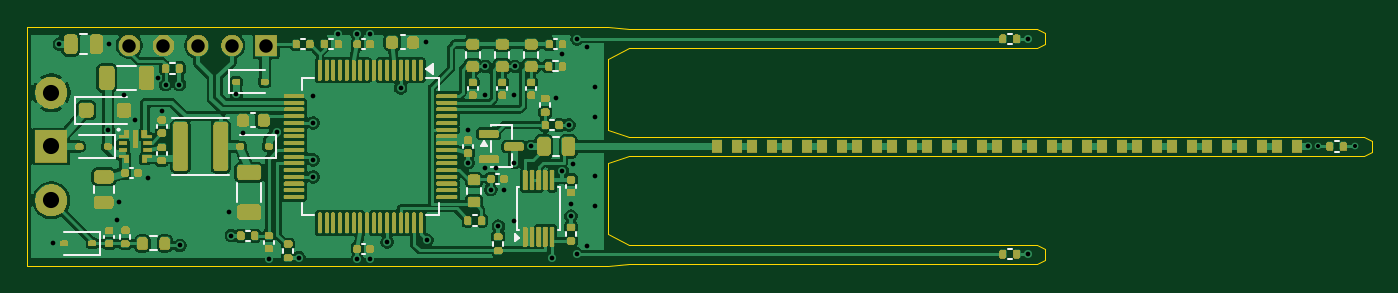
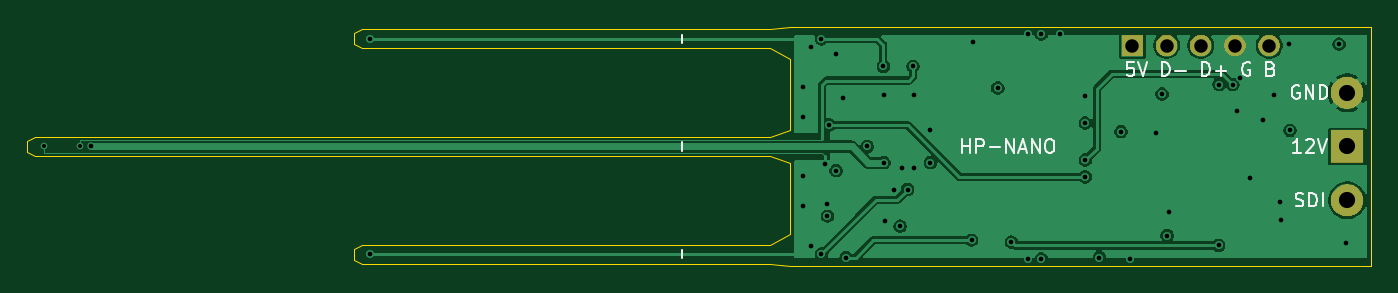
Circuit board: 10 layer files. Board 99.9 x 17.8 mm.
- bottom_copper: hp_sensor_routed-B_Cu.gbl (51924 bytes)
- bottom_mask: hp_sensor_routed-B_Mask.gbs (6186 bytes)
- bottom_silk: hp_sensor_routed-B_Silkscreen.gbo (16244 bytes)
- outline: hp_sensor_routed-Edge_Cuts.gm1 (1791 bytes)
- top_copper: hp_sensor_routed-F_Cu.gtl (141600 bytes)
- top_mask: hp_sensor_routed-F_Mask.gts (124196 bytes)
- paste: hp_sensor_routed-F_Paste.gtp (11715 bytes)
- top_silk: hp_sensor_routed-F_Silkscreen.gto (131644 bytes)
- drill: hp_sensor_routed-NPTH.drl (264 bytes)
- drill: hp_sensor_routed-PTH.drl (1584 bytes)

=== bottom_copper: hp_sensor_routed-B_Cu.gbl (51924 bytes, source omitted) ===
=== bottom_mask: hp_sensor_routed-B_Mask.gbs ===
%TF.GenerationSoftware,KiCad,Pcbnew,10.0.6*%
%TF.CreationDate,2026-09-29T01:57:30-05:00*%
%TF.ProjectId,hp_sensor_routed,68705f73-656e-4736-9f72-5f726f757465,rev?*%
%TF.SameCoordinates,Original*%
%TF.FileFunction,Soldermask,Bot*%
%TF.FilePolarity,Negative*%
%FSLAX46Y46*%
G04 Gerber Fmt 4.6, Leading zero omitted, Abs format (unit mm)*
G04 Created by KiCad (PCBNEW 10.0.6) date 2026-09-29 01:57:30*
%MOMM*%
%LPD*%
G01*
G04 APERTURE LIST*
G04 APERTURE END LIST*
G36*
X102080134Y-82833156D02*
G01*
X102259220Y-82891345D01*
X102426998Y-82976832D01*
X102579338Y-83087513D01*
X102712487Y-83220662D01*
X102823168Y-83373002D01*
X102908655Y-83540780D01*
X102966844Y-83719866D01*
X102996301Y-83905849D01*
X102996301Y-84094151D01*
X102966844Y-84280134D01*
X102908655Y-84459220D01*
X102823168Y-84626998D01*
X102712487Y-84779338D01*
X102579338Y-84912487D01*
X102426998Y-85023168D01*
X102259220Y-85108655D01*
X102080134Y-85166844D01*
X101894151Y-85196301D01*
X101705849Y-85196301D01*
X101519866Y-85166844D01*
X101340780Y-85108655D01*
X101173002Y-85023168D01*
X101020662Y-84912487D01*
X100887513Y-84779338D01*
X100776832Y-84626998D01*
X100691345Y-84459220D01*
X100633156Y-84280134D01*
X100603699Y-84094151D01*
X100603699Y-83905849D01*
X100633156Y-83719866D01*
X100691345Y-83540780D01*
X100776832Y-83373002D01*
X100887513Y-83220662D01*
X101020662Y-83087513D01*
X101173002Y-82976832D01*
X101340780Y-82891345D01*
X101519866Y-82833156D01*
X101705849Y-82803699D01*
X101894151Y-82803699D01*
X102080134Y-82833156D01*
G37*
G36*
X103000000Y-81200000D02*
G01*
X100600000Y-81200000D01*
X100600000Y-78800000D01*
X103000000Y-78800000D01*
X103000000Y-81200000D01*
G37*
G36*
X102080134Y-74833156D02*
G01*
X102259220Y-74891345D01*
X102426998Y-74976832D01*
X102579338Y-75087513D01*
X102712487Y-75220662D01*
X102823168Y-75373002D01*
X102908655Y-75540780D01*
X102966844Y-75719866D01*
X102996301Y-75905849D01*
X102996301Y-76094151D01*
X102966844Y-76280134D01*
X102908655Y-76459220D01*
X102823168Y-76626998D01*
X102712487Y-76779338D01*
X102579338Y-76912487D01*
X102426998Y-77023168D01*
X102259220Y-77108655D01*
X102080134Y-77166844D01*
X101894151Y-77196301D01*
X101705849Y-77196301D01*
X101519866Y-77166844D01*
X101340780Y-77108655D01*
X101173002Y-77023168D01*
X101020662Y-76912487D01*
X100887513Y-76779338D01*
X100776832Y-76626998D01*
X100691345Y-76459220D01*
X100633156Y-76280134D01*
X100603699Y-76094151D01*
X100603699Y-75905849D01*
X100633156Y-75719866D01*
X100691345Y-75540780D01*
X100776832Y-75373002D01*
X100887513Y-75220662D01*
X101020662Y-75087513D01*
X101173002Y-74976832D01*
X101340780Y-74891345D01*
X101519866Y-74833156D01*
X101705849Y-74803699D01*
X101894151Y-74803699D01*
X102080134Y-74833156D01*
G37*
G36*
X118555000Y-73300000D02*
G01*
X116955000Y-73300000D01*
X116955000Y-71700000D01*
X118555000Y-71700000D01*
X118555000Y-73300000D01*
G37*
G36*
X107827228Y-71734448D02*
G01*
X107972117Y-71794463D01*
X108102515Y-71881592D01*
X108213408Y-71992485D01*
X108300537Y-72122883D01*
X108360552Y-72267772D01*
X108391148Y-72421586D01*
X108391148Y-72578414D01*
X108360552Y-72732228D01*
X108300537Y-72877117D01*
X108213408Y-73007515D01*
X108102515Y-73118408D01*
X107972117Y-73205537D01*
X107827228Y-73265552D01*
X107673414Y-73296148D01*
X107516586Y-73296148D01*
X107362772Y-73265552D01*
X107217883Y-73205537D01*
X107087485Y-73118408D01*
X106976592Y-73007515D01*
X106889463Y-72877117D01*
X106829448Y-72732228D01*
X106798852Y-72578414D01*
X106798852Y-72421586D01*
X106829448Y-72267772D01*
X106889463Y-72122883D01*
X106976592Y-71992485D01*
X107087485Y-71881592D01*
X107217883Y-71794463D01*
X107362772Y-71734448D01*
X107516586Y-71703852D01*
X107673414Y-71703852D01*
X107827228Y-71734448D01*
G37*
G36*
X110367228Y-71734448D02*
G01*
X110512117Y-71794463D01*
X110642515Y-71881592D01*
X110753408Y-71992485D01*
X110840537Y-72122883D01*
X110900552Y-72267772D01*
X110931148Y-72421586D01*
X110931148Y-72578414D01*
X110900552Y-72732228D01*
X110840537Y-72877117D01*
X110753408Y-73007515D01*
X110642515Y-73118408D01*
X110512117Y-73205537D01*
X110367228Y-73265552D01*
X110213414Y-73296148D01*
X110056586Y-73296148D01*
X109902772Y-73265552D01*
X109757883Y-73205537D01*
X109627485Y-73118408D01*
X109516592Y-73007515D01*
X109429463Y-72877117D01*
X109369448Y-72732228D01*
X109338852Y-72578414D01*
X109338852Y-72421586D01*
X109369448Y-72267772D01*
X109429463Y-72122883D01*
X109516592Y-71992485D01*
X109627485Y-71881592D01*
X109757883Y-71794463D01*
X109902772Y-71734448D01*
X110056586Y-71703852D01*
X110213414Y-71703852D01*
X110367228Y-71734448D01*
G37*
G36*
X112907228Y-71734448D02*
G01*
X113052117Y-71794463D01*
X113182515Y-71881592D01*
X113293408Y-71992485D01*
X113380537Y-72122883D01*
X113440552Y-72267772D01*
X113471148Y-72421586D01*
X113471148Y-72578414D01*
X113440552Y-72732228D01*
X113380537Y-72877117D01*
X113293408Y-73007515D01*
X113182515Y-73118408D01*
X113052117Y-73205537D01*
X112907228Y-73265552D01*
X112753414Y-73296148D01*
X112596586Y-73296148D01*
X112442772Y-73265552D01*
X112297883Y-73205537D01*
X112167485Y-73118408D01*
X112056592Y-73007515D01*
X111969463Y-72877117D01*
X111909448Y-72732228D01*
X111878852Y-72578414D01*
X111878852Y-72421586D01*
X111909448Y-72267772D01*
X111969463Y-72122883D01*
X112056592Y-71992485D01*
X112167485Y-71881592D01*
X112297883Y-71794463D01*
X112442772Y-71734448D01*
X112596586Y-71703852D01*
X112753414Y-71703852D01*
X112907228Y-71734448D01*
G37*
G36*
X115447228Y-71734448D02*
G01*
X115592117Y-71794463D01*
X115722515Y-71881592D01*
X115833408Y-71992485D01*
X115920537Y-72122883D01*
X115980552Y-72267772D01*
X116011148Y-72421586D01*
X116011148Y-72578414D01*
X115980552Y-72732228D01*
X115920537Y-72877117D01*
X115833408Y-73007515D01*
X115722515Y-73118408D01*
X115592117Y-73205537D01*
X115447228Y-73265552D01*
X115293414Y-73296148D01*
X115136586Y-73296148D01*
X114982772Y-73265552D01*
X114837883Y-73205537D01*
X114707485Y-73118408D01*
X114596592Y-73007515D01*
X114509463Y-72877117D01*
X114449448Y-72732228D01*
X114418852Y-72578414D01*
X114418852Y-72421586D01*
X114449448Y-72267772D01*
X114509463Y-72122883D01*
X114596592Y-71992485D01*
X114707485Y-71881592D01*
X114837883Y-71794463D01*
X114982772Y-71734448D01*
X115136586Y-71703852D01*
X115293414Y-71703852D01*
X115447228Y-71734448D01*
G37*
M02*

=== bottom_silk: hp_sensor_routed-B_Silkscreen.gbo (16244 bytes, source omitted) ===
=== outline: hp_sensor_routed-Edge_Cuts.gm1 ===
%TF.GenerationSoftware,KiCad,Pcbnew,10.0.6*%
%TF.CreationDate,2026-09-29T01:57:30-05:00*%
%TF.ProjectId,hp_sensor_routed,68705f73-656e-4736-9f72-5f726f757465,rev?*%
%TF.SameCoordinates,Original*%
%TF.FileFunction,Profile,NP*%
%FSLAX46Y46*%
G04 Gerber Fmt 4.6, Leading zero omitted, Abs format (unit mm)*
G04 Created by KiCad (PCBNEW 10.0.6) date 2026-09-29 01:57:30*
%MOMM*%
%LPD*%
G01*
G04 APERTURE LIST*
%TA.AperFunction,Profile*%
%ADD10C,0.100000*%
%TD*%
G04 APERTURE END LIST*
D10*
X100000000Y-71110000D02*
X143180000Y-71110000D01*
X100000000Y-88890000D02*
X100000000Y-71110000D01*
X143180000Y-71110000D02*
X144680000Y-71300000D01*
X143180000Y-73510000D02*
X143180000Y-78800000D01*
X143180000Y-78800000D02*
X144680000Y-79300000D01*
X143180000Y-81200000D02*
X143180000Y-86490000D01*
X143180000Y-86490000D02*
X144680000Y-87300000D01*
X143180000Y-88890000D02*
X100000000Y-88890000D01*
X144680000Y-71300000D02*
X174980000Y-71300000D01*
X144680000Y-72700000D02*
X143180000Y-73510000D01*
X144680000Y-79300000D02*
X199260000Y-79300000D01*
X144680000Y-80700000D02*
X143180000Y-81200000D01*
X144680000Y-87300000D02*
X174980000Y-87300000D01*
X144680000Y-88700000D02*
X143180000Y-88890000D01*
X174980000Y-71300000D02*
X175580000Y-71600000D01*
X174980000Y-72700000D02*
X144680000Y-72700000D01*
X174980000Y-87300000D02*
X175580000Y-87600000D01*
X174980000Y-88700000D02*
X144680000Y-88700000D01*
X175580000Y-71600000D02*
X175580000Y-72400000D01*
X175580000Y-72400000D02*
X174980000Y-72700000D01*
X175580000Y-87600000D02*
X175580000Y-88400000D01*
X175580000Y-88400000D02*
X174980000Y-88700000D01*
X199260000Y-79300000D02*
X199860000Y-79600000D01*
X199260000Y-80700000D02*
X144680000Y-80700000D01*
X199860000Y-79600000D02*
X199860000Y-80400000D01*
X199860000Y-80400000D02*
X199260000Y-80700000D01*
M02*

=== top_copper: hp_sensor_routed-F_Cu.gtl (141600 bytes, source omitted) ===
=== top_mask: hp_sensor_routed-F_Mask.gts (124196 bytes, source omitted) ===
=== paste: hp_sensor_routed-F_Paste.gtp (11715 bytes, source omitted) ===
=== top_silk: hp_sensor_routed-F_Silkscreen.gto (131644 bytes, source omitted) ===
=== drill: hp_sensor_routed-NPTH.drl ===
M48
; DRILL file KiCad 10.0.6 date 2026-09-29T01:57:30
; FORMAT={-:-/ absolute / metric / decimal}
; #@! TF.CreationDate,2026-09-29T01:57:30-05:00
; #@! TF.GenerationSoftware,Kicad,Pcbnew,10.0.6
; #@! TF.FileFunction,NonPlated,1,4,NPTH
FMAT,2
METRIC
%
G90
G05
M30

=== drill: hp_sensor_routed-PTH.drl ===
M48
; DRILL file KiCad 10.0.6 date 2026-09-29T01:57:30
; FORMAT={-:-/ absolute / metric / decimal}
; #@! TF.CreationDate,2026-09-29T01:57:30-05:00
; #@! TF.GenerationSoftware,Kicad,Pcbnew,10.0.6
; #@! TF.FileFunction,Plated,1,4,PTH
FMAT,2
METRIC
; #@! TA.AperFunction,Plated,PTH,ViaDrill
T1C0.300
; #@! TA.AperFunction,Plated,PTH,ViaDrill
T2C0.350
; #@! TA.AperFunction,Plated,PTH,ComponentDrill
T3C1.000
; #@! TA.AperFunction,Plated,PTH,ComponentDrill
T4C1.200
%
G90
G05
T1
X195.9Y-80.0
X198.62Y-80.0
T2
X101.9Y-87.2
X102.4Y-72.4
X106.045Y-78.8
X106.1Y-72.4
X106.7Y-85.45
X106.8Y-84.15
X107.2Y-76.15
X108.05Y-78.0
X109.0Y-82.35
X109.725Y-74.9
X110.0Y-77.35
X110.29Y-75.4
X111.31Y-75.4
X111.35Y-87.35
X115.0Y-84.875
X115.17Y-86.62
X115.55Y-76.1
X116.025Y-79.0
X117.95Y-88.35
X118.6Y-78.9
X120.2Y-88.26
X121.25Y-76.25
X121.25Y-78.25
X121.25Y-81.0
X121.25Y-82.25
X123.11Y-71.65
X124.52Y-71.65
X124.52Y-88.35
X125.48Y-71.65
X125.48Y-88.35
X126.75Y-87.1
X127.75Y-75.65
X129.6Y-72.25
X129.7Y-86.95
X132.75Y-78.8
X132.75Y-81.2
X134.0Y-76.195
X134.0Y-81.62
X134.05Y-74.05
X134.45Y-83.2
X134.85Y-81.62
X135.0Y-85.92
X135.43Y-83.25
X136.15Y-85.5
X136.2Y-76.195
X136.202Y-81.2
X136.25Y-74.05
X137.447Y-80.0
X139.0Y-88.25
X139.25Y-76.42
X139.75Y-81.8
X139.76Y-73.15
X140.25Y-78.4
X140.4Y-84.3
X140.4Y-85.17
X140.55Y-81.3
X140.85Y-72.0
X140.85Y-88.0
X141.6Y-72.58
X141.6Y-87.42
X142.2Y-75.6
X142.2Y-77.8
X142.2Y-82.2
X142.2Y-84.4
X174.34Y-72.0
X174.34Y-88.0
X195.13Y-80.0
T3
X107.595Y-72.5
X110.135Y-72.5
X112.675Y-72.5
X115.215Y-72.5
X117.755Y-72.5
T4
X101.8Y-76.0
X101.8Y-80.0
X101.8Y-84.0
M30
